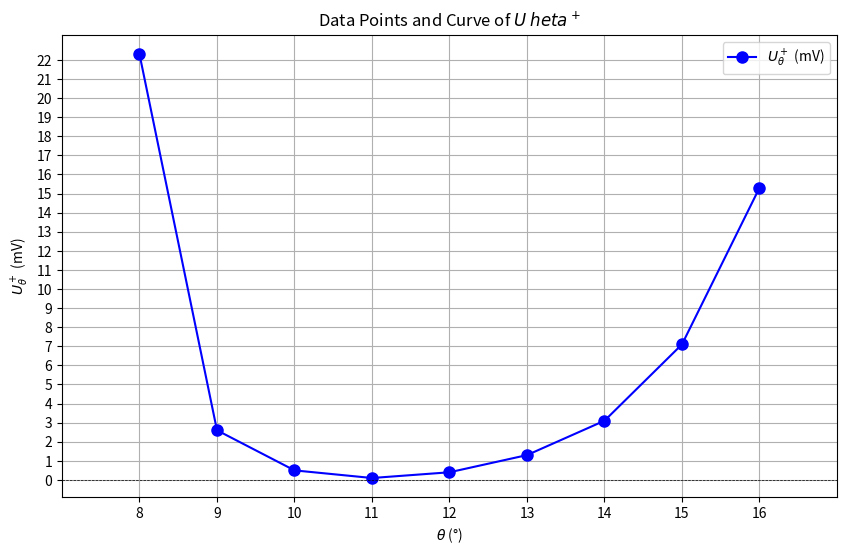

Here is the Python script that generated this plot:

import matplotlib.pyplot as plt

# 数据定义
data = [
    [8, 9, 10, 11, 12, 13, 14, 15, 16],  # θ (°)
    [22.3, 2.6, 0.5, 0.1, 0.4, 1.3, 3.1, 7.1, 15.3]  # U_θ^+ (mV)
]

# 提取横纵坐标
x = data[0]  # 横坐标 θ (°)
y = data[1]  # 纵坐标 U_θ^+ (mV)

# 绘图
plt.figure(figsize=(10, 6))

# 绘制曲线
plt.plot(x, y, marker='o', label=r'$U_\theta^+$ (mV)', color='blue', linestyle='-', markersize=8)

# 设置标题和坐标轴标签
plt.title('Data Points and Curve of $U_\theta^+$')
plt.xlabel(r'$\theta$ (°)')
plt.ylabel(r'$U_\theta^+$ (mV)')

# 添加参考线
plt.axhline(0, color='black', linewidth=0.5, linestyle='--')
plt.axvline(0, color='black', linewidth=0.5, linestyle='--')

# 设置坐标轴范围
plt.xlim(min(x) - 1, max(x) + 1)
plt.ylim(min(y) - 1, max(y) + 1)

# 设置坐标刻度
plt.xticks(range(min(x), max(x) + 1, 1))  # 横坐标刻度
plt.yticks(range(int(min(y)), int(max(y)) + 1, 1))  # 纵坐标刻度

# 显示网格
plt.grid()

# 设置图例
plt.legend()

# 显示图形
plt.show()
